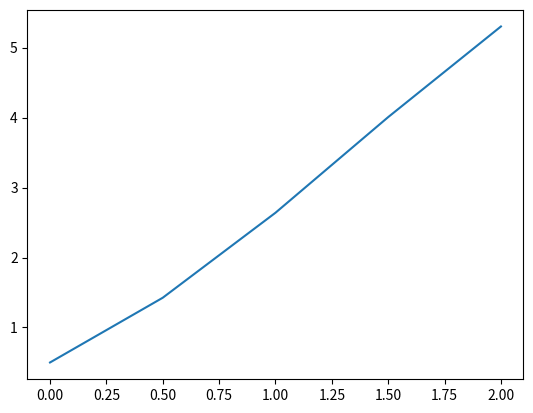

Here is the Python script that generated this plot:
"""Four_Step_Runge_Kutta_ODE1.py

Implementation of the classic fourth-order method also refered as the
"original" Runge–Kutta method. This method is an implicit four step
Runge-Kutta method which solves an intial value problem numerically.
"""

from datetime import datetime
import matplotlib.pyplot as plt
from math import exp, sqrt

__date__ = datetime(2019, 6, 6) # or version string or something
__author__ = "Joshua Simon"


def runge_kutta(f, x_0, y_0, h):
    """Four step Runge-Kutta method (RK4)
    Solves first order ODEs
    """
    k_1 = h*f(x_0, y_0)
    k_2 = h*f(x_0 + h/2, y_0 +  k_1/2)
    k_3 = h*f(x_0 + h/2, y_0 +  k_2/2)
    k_4 = h*f(x_0 + h, y_0 + k_3)

    k = 1/6 * (k_1 + 2.0*k_2 + 2.0*k_3 + k_4)

    x_1 = x_0 + h
    y_1 = y_0 + k

    return x_1, y_1


def f(x, y):
    """Example first order ordinary differential equation (ODE)"""
    return y-x**2+1


if __name__=="__main__":
    # Initial values
    x_0 = 0.0
    y_0 = 0.5

    # Step length
    h = 0.5

    x_values = [x_0]
    y_values = [y_0]

    # Calculate solution
    x = x_0
    y = y_0
    for _ in range(4):
        x, y = runge_kutta(f, x, y, h)
        x_values.append(x)
        y_values.append(y)
        print(x, y)

    # Plot solution
    plt.plot(x_values, y_values)
    plt.show()